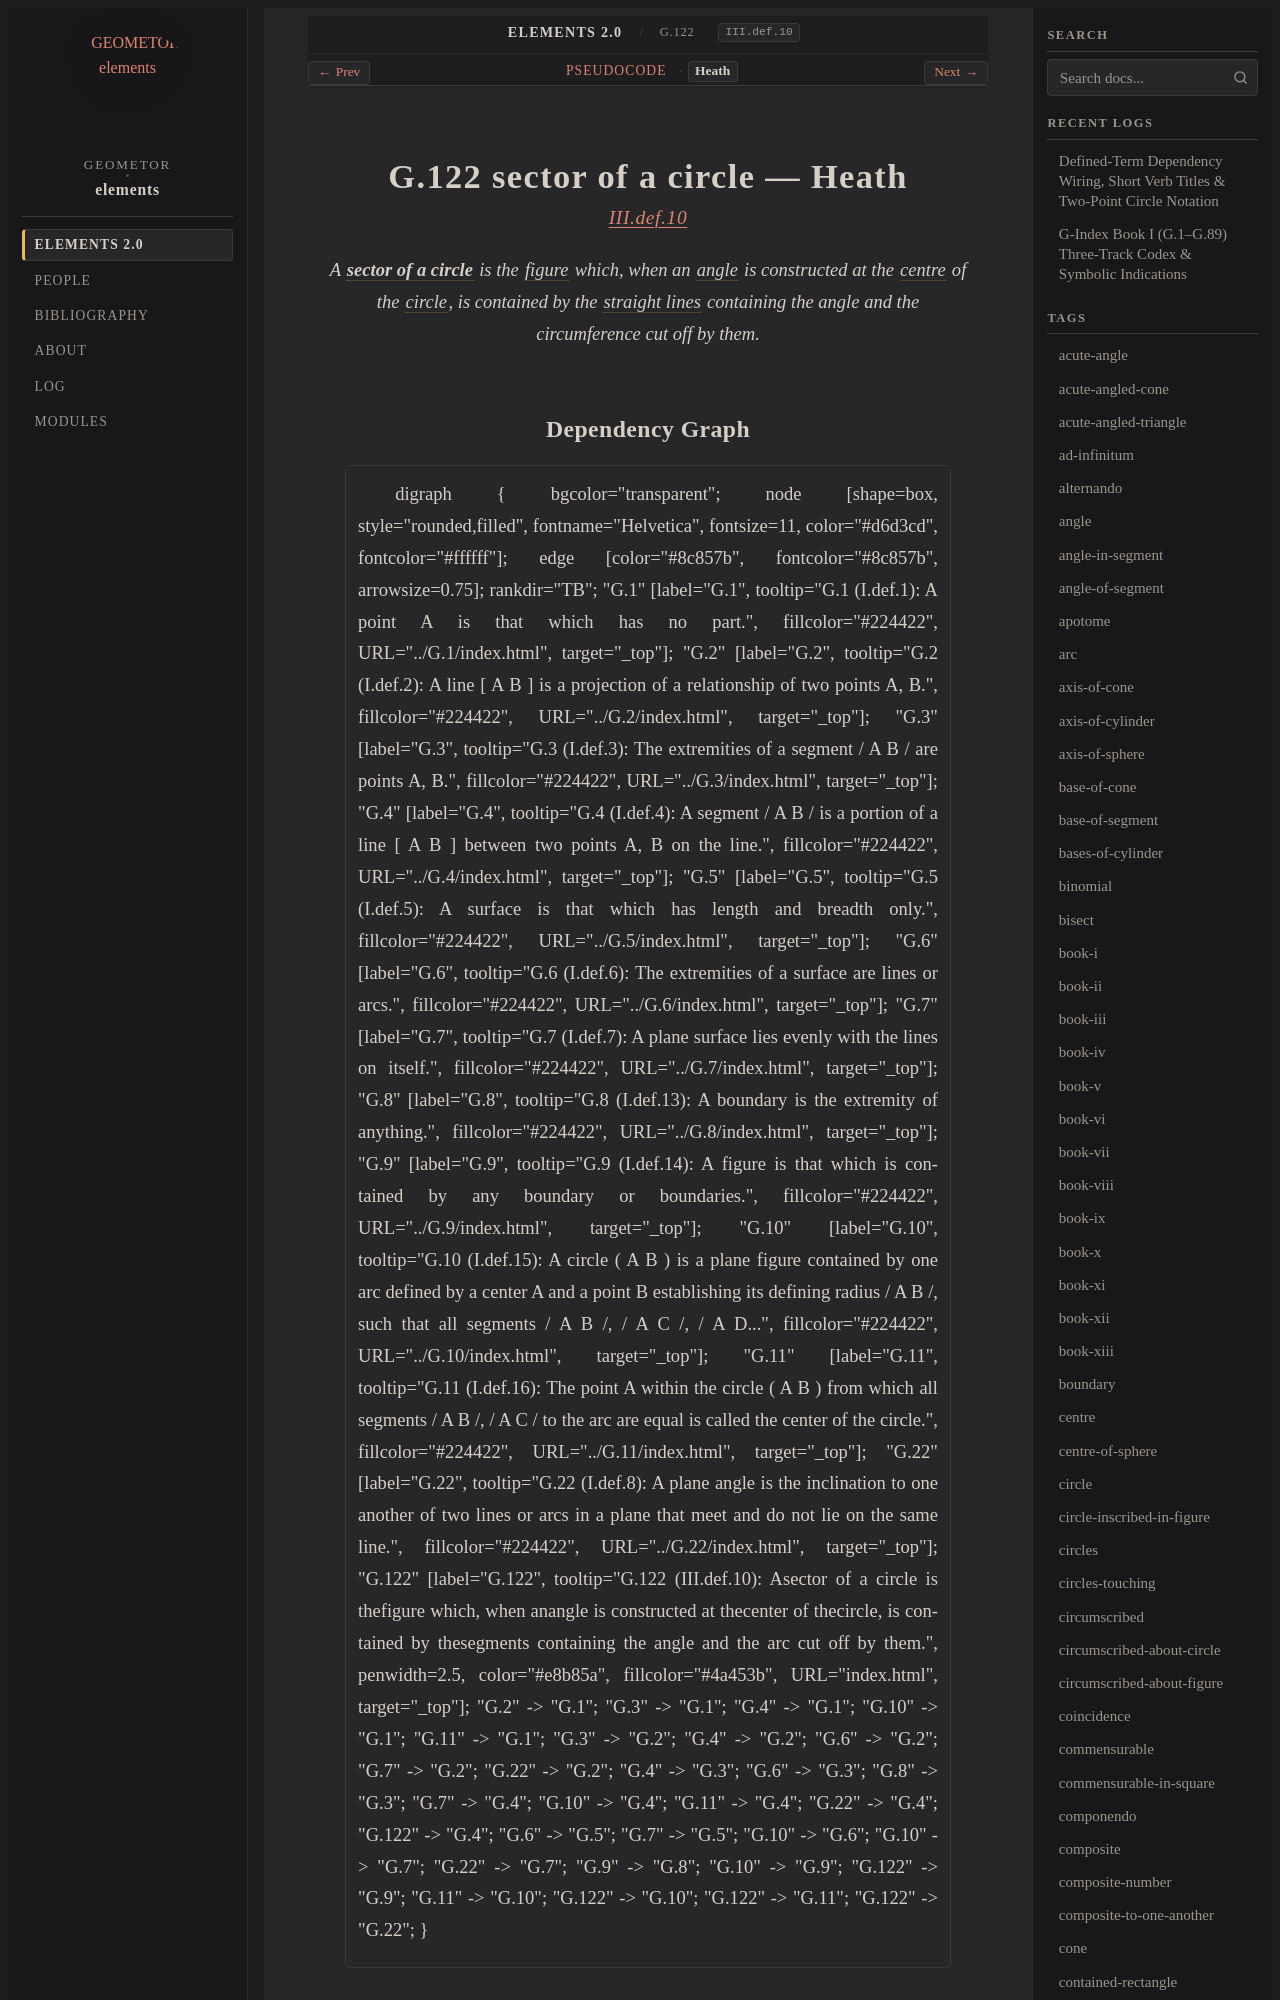

repository: geometor/elements · page: elements2/G.122/heath.html · generator: sphinx

:canonical_id: G.122
:original_id: III.def.10
:title: G.122 sector of a circle
:volume: II
:book: III
:type: def

G.122 sector of a circle — Heath
================================

.. rubric:: `III.def.10 <https://geometor.github.io/euclid/heath/volume_II/book_iii/definitions/#iii-def-10>`_

.. enunciation::

   A :term:`**sector of a circle** <sector-of-circle>` is the :term:`figure <G.9>` which, when an :term:`angle <G.22>` is constructed at the :term:`centre <G.11>` of the :term:`circle <G.10>`, is contained by the :term:`straight lines <G.4>` containing the angle and the circumference cut off by them.
